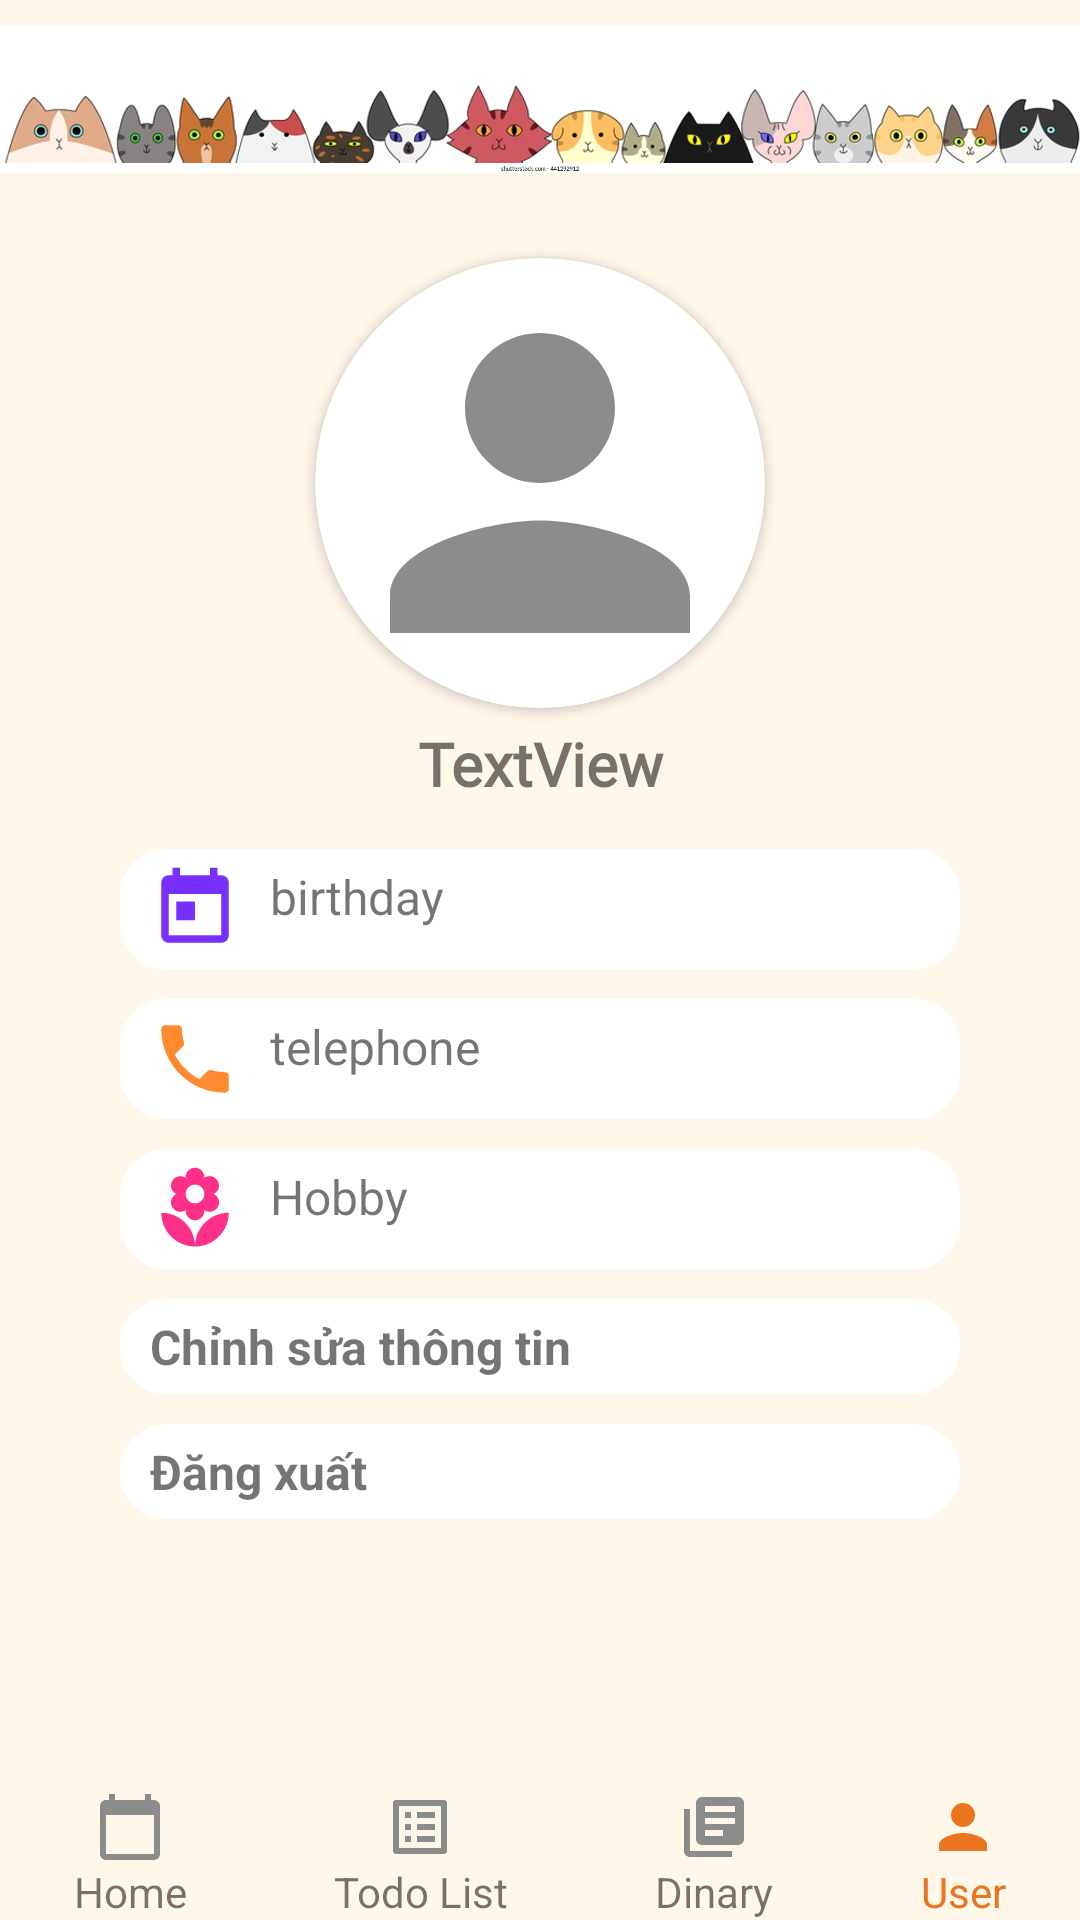

Write the Android layout XML for this screen, with the resource values it uses.
<!-- AndroidManifest.xml: application theme Theme.ProjectMiniBook -->
<!-- res/layout/activity_user_infor.xml -->
<?xml version="1.0" encoding="utf-8"?>
<LinearLayout xmlns:android="http://schemas.android.com/apk/res/android"
    xmlns:app="http://schemas.android.com/apk/res-auto"
    xmlns:tools="http://schemas.android.com/tools"
    android:layout_width="match_parent"
    android:layout_height="match_parent"
    android:orientation="vertical"
    tools:context=".UserInfor"
    android:background="#FFF7EA">

    <ImageView
        android:layout_width="match_parent"
        android:layout_height="66dp"
        android:src="@drawable/sieumong" />

    <LinearLayout
        android:layout_width="match_parent"
        android:layout_height="wrap_content"
        android:orientation="vertical"
        android:layout_marginHorizontal="40dp"
        android:layout_weight="10">
        <androidx.cardview.widget.CardView
            android:layout_width="wrap_content"
            android:layout_height="wrap_content"
            app:cardCornerRadius="150dp"
            android:elevation="50dp"
            android:layout_marginTop="20dp"
            android:layout_gravity="center"
            >
            <ImageView
                android:id="@+id/avtImg"
                android:layout_width="150dp"
                android:layout_height="150dp"
                android:src="@drawable/person"

                />

        </androidx.cardview.widget.CardView>

        <TextView
            android:id="@+id/usnamTv"
            android:layout_width="match_parent"
            android:layout_height="37dp"
            android:text="TextView"
            android:textAlignment="center"
            android:textSize="20sp"
            android:textStyle="bold"
            android:layout_marginTop="5dp"
            android:fontFamily="@font/anonymous_pro_bold_italic"
            />

        <TextView
            android:layout_marginTop="40dp"
            android:id="@+id/birthday"
            android:text="birthday"
            android:drawableLeft="@drawable/birthday"
            style="@style/user_item"
            />

        <TextView
            android:id="@+id/tel"
            android:layout_width="match_parent"
            android:layout_height="wrap_content"
            android:text="telephone"
            android:drawableLeft="@drawable/phone"
            style="@style/user_item"/>

        <TextView
            android:id="@+id/hobb"
            android:layout_width="match_parent"
            android:layout_height="wrap_content"
            android:drawableLeft="@drawable/hobby"
            android:text="Hobby"
            style="@style/user_item"/>

        <TextView
            android:id="@+id/EditInf"
            android:layout_width="match_parent"
            android:layout_height="wrap_content"
            android:text="Chỉnh sửa thông tin"
            style="@style/user_item"
            android:textStyle="bold"/>

        <TextView
            android:layout_marginTop="20dp"
            android:id="@+id/dangxuat"
            android:layout_width="match_parent"
            android:layout_height="wrap_content"
            android:text="Đăng xuất"
            style="@style/user_item"
            android:textStyle="bold"/>
    </LinearLayout>

    <LinearLayout
        android:layout_width="match_parent"
        android:layout_height="wrap_content"
        android:orientation="horizontal">

        <TextView
            android:layout_width="wrap_content"
            android:layout_height="wrap_content"
            android:layout_weight="1"
            android:drawableTop="@drawable/calendar"
            android:id="@+id/cldNV"
            android:text="Home"
            android:textAlignment="center"
            >
        </TextView>


        <TextView
            android:layout_width="wrap_content"
            android:layout_height="wrap_content"
            android:layout_weight="1"
            android:drawableTop="@drawable/list"
            android:id="@+id/todoNV"
            android:text="Todo List"
            android:textAlignment="center"
           ></TextView>

        <TextView
            android:layout_width="wrap_content"
            android:layout_height="wrap_content"
            android:layout_weight="1"
            android:drawableTop="@drawable/dinary"
            android:id="@+id/dnrNV"
            android:textAlignment="center"
            android:text="Dinary"></TextView
            >

        <TextView
            android:layout_width="wrap_content"
            android:layout_height="wrap_content"
            android:layout_weight="1"
            android:drawableTop="@drawable/person"
            android:id="@+id/prNV"
            android:textAlignment="center"
            android:text="User"
            android:drawableTint="#E9761E"
            android:textColor="#E9761E"></TextView>
    </LinearLayout>

</LinearLayout>
<!-- resources referenced by this layout -->
<resources>
  <!-- drawable birthday (drawable) -->
  <vector android:height="30dp" android:tint="#7830FF"
      android:viewportHeight="24" android:viewportWidth="24"
      android:width="30dp" xmlns:android="http://schemas.android.com/apk/res/android">
      <path android:fillColor="@android:color/white" android:pathData="M19,3h-1L18,1h-2v2L8,3L8,1L6,1v2L5,3c-1.11,0 -1.99,0.9 -1.99,2L3,19c0,1.1 0.89,2 2,2h14c1.1,0 2,-0.9 2,-2L21,5c0,-1.1 -0.9,-2 -2,-2zM19,19L5,19L5,8h14v11zM7,10h5v5L7,15z"/>
  </vector>
  <!-- drawable calendar (drawable) -->
  <vector xmlns:android="http://schemas.android.com/apk/res/android"
      android:width="24dp"
      android:height="24dp"
      android:viewportWidth="24"
      android:viewportHeight="24"
  
      android:tint="#8C8C8C"
      >
    <path
        android:fillColor="@android:color/white"
        android:pathData="M20,3h-1L19,1h-2v2L7,3L7,1L5,1v2L4,3c-1.1,0 -2,0.9 -2,2v16c0,1.1 0.9,2 2,2h16c1.1,0 2,-0.9 2,-2L22,5c0,-1.1 -0.9,-2 -2,-2zM20,21L4,21L4,8h16v13z"/>
  </vector>
  <!-- drawable dinary (drawable) -->
  <vector xmlns:android="http://schemas.android.com/apk/res/android"
      android:width="24dp"
      android:height="24dp"
      android:viewportWidth="24"
      android:viewportHeight="24"
      android:tint="#8C8C8C">
    <path
        android:fillColor="@android:color/white"
        android:pathData="M4,6L2,6v14c0,1.1 0.9,2 2,2h14v-2L4,20L4,6zM20,2L8,2c-1.1,0 -2,0.9 -2,2v12c0,1.1 0.9,2 2,2h12c1.1,0 2,-0.9 2,-2L22,4c0,-1.1 -0.9,-2 -2,-2zM19,11L9,11L9,9h10v2zM15,15L9,15v-2h6v2zM19,7L9,7L9,5h10v2z"/>
  </vector>
  <!-- drawable list (drawable) -->
  <vector xmlns:android="http://schemas.android.com/apk/res/android"
      android:width="24dp"
      android:height="24dp"
      android:viewportWidth="24"
      android:viewportHeight="24"
      android:tint="#8C8C8C">
    <path
        android:fillColor="@android:color/white"
        android:pathData="M19,5v14L5,19L5,5h14m1.1,-2L3.9,3c-0.5,0 -0.9,0.4 -0.9,0.9v16.2c0,0.4 0.4,0.9 0.9,0.9h16.2c0.4,0 0.9,-0.5 0.9,-0.9L21,3.9c0,-0.5 -0.5,-0.9 -0.9,-0.9zM11,7h6v2h-6L11,7zM11,11h6v2h-6v-2zM11,15h6v2h-6zM7,7h2v2L7,9zM7,11h2v2L7,13zM7,15h2v2L7,17z"/>
  </vector>
  <!-- drawable person (drawable) -->
  <vector xmlns:android="http://schemas.android.com/apk/res/android"
      android:width="24dp"
      android:height="24dp"
      android:viewportWidth="24"
      android:viewportHeight="24"
      android:tint="#8C8C8C">
    <path
        android:fillColor="@android:color/white"
        android:pathData="M12,12c2.21,0 4,-1.79 4,-4s-1.79,-4 -4,-4 -4,1.79 -4,4 1.79,4 4,4zM12,14c-2.67,0 -8,1.34 -8,4v2h16v-2c0,-2.66 -5.33,-4 -8,-4z"/>
  </vector>
  <style name="Theme.ProjectMiniBook" parent="Theme.MaterialComponents.DayNight.DarkActionBar">
          
          <item name="colorPrimary">@color/theme</item>
          <item name="colorPrimaryVariant">@color/tab</item>
          <item name="colorOnPrimary">@color/white</item>
          
          <item name="colorSecondary">@color/teal_200</item>
          <item name="colorSecondaryVariant">@color/teal_700</item>
          <item name="colorOnSecondary">@color/black</item>
          
          <item name="android:statusBarColor" tools:targetApi="l">?attr/colorPrimaryVariant</item>
          
  
      </style>
  <!-- drawable edtbg (drawable) -->
  <?xml version="1.0" encoding="utf-8"?>
  <shape
      xmlns:android="http://schemas.android.com/apk/res/android"
      android:shape="rectangle">
  
      
  
  
  
  
  
      <stroke
          android:width="1dp"
          android:color="#737373" >
      </stroke>
  
  
      <padding
          android:left="5dp"
          android:top="5dp"
          android:right="5dp"
          android:bottom="5dp" >
      </padding>
  
  
      <corners
          android:radius="15dp" >
      </corners>
  
  </shape>
  <color name="white">#FFFFFFFF</color>
  <color name="theme">#FF9861</color>
  <color name="tab">#FFB289</color>
  <color name="teal_200">#FF03DAC5</color>
  <color name="teal_700">#FF018786</color>
  <color name="black">#FF000000</color>
</resources>
